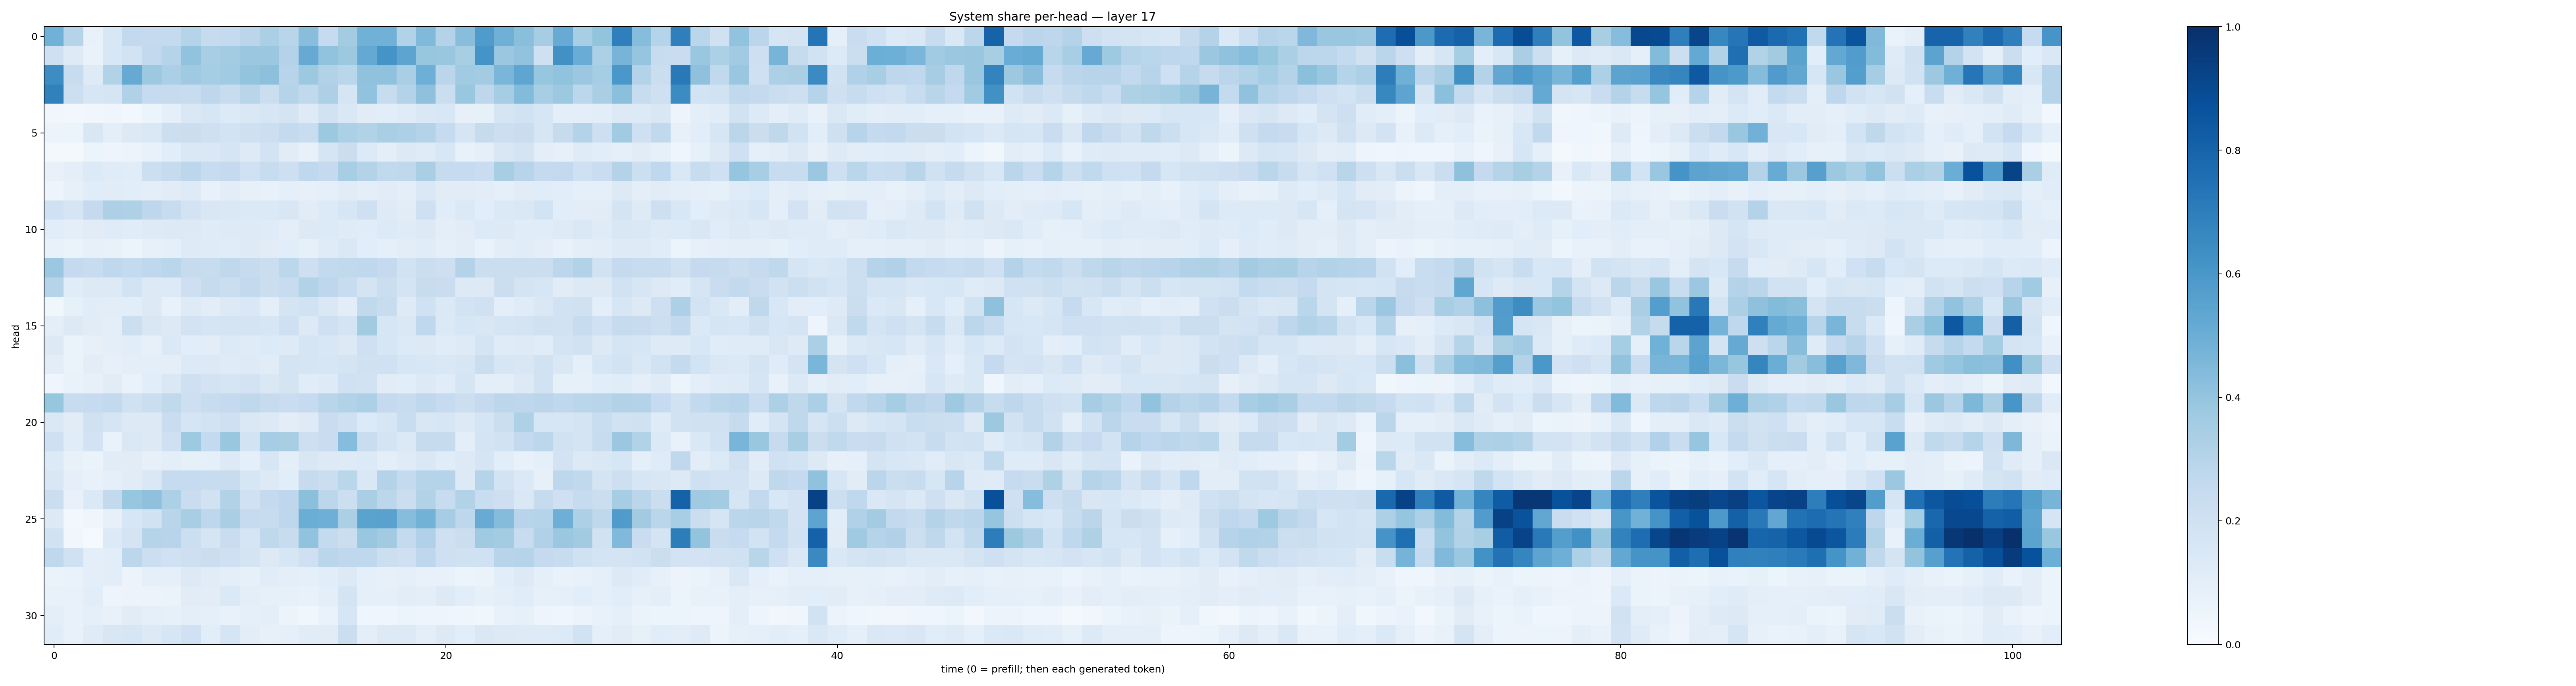

The file beside this chart, header and first rows:
0.4874745, 0.29956236, 0.07583559, 0.15411854, 0.25994608, 0.25148046, 0.25678083, 0.29731297, 0.24352582, 0.25695288, 0.2819872, 0.33582714, 0.29103956, 0.42918295, 0.2473573, 0.35650158, 0.48530394, 0.48188916, 0.31278864, 0.44624916, 0.30731806, 0.42772755, 0.58432364, 0.48867303
0.2065, 0.1235, 0.06954, 0.1561, 0.1854, 0.2579, 0.3018, 0.4053, 0.3404, 0.3593, 0.3809, 0.3816, 0.3071, 0.5152, 0.4025, 0.3777, 0.5216, 0.6161, 0.5406, 0.393, 0.3832, 0.3408, 0.6162, 0.3819
0.6439, 0.2407, 0.1233, 0.314, 0.514, 0.3785, 0.3349, 0.3706, 0.3542, 0.3641, 0.3999, 0.4158, 0.2942, 0.3772, 0.3138, 0.2867, 0.4082, 0.4071, 0.336, 0.493, 0.2834, 0.3668, 0.3574, 0.4628
0.6855, 0.215, 0.1601, 0.1701, 0.3191, 0.2472, 0.2434, 0.2345, 0.276, 0.2398, 0.2928, 0.2228, 0.2979, 0.2621, 0.326, 0.17, 0.4044, 0.2401, 0.3082, 0.4111, 0.224, 0.3895, 0.2773, 0.3493
0.03234, 0.02405, 0.03409, 0.04043, 0.02913, 0.05936, 0.09014, 0.1433, 0.1584, 0.136, 0.1434, 0.1607, 0.1733, 0.1216, 0.1909, 0.1427, 0.1128, 0.1091, 0.1207, 0.1426, 0.1525, 0.07984, 0.08221, 0.1682
0.05686, 0.06092, 0.1491, 0.09688, 0.1265, 0.147, 0.2156, 0.2234, 0.2043, 0.1856, 0.2096, 0.2159, 0.2566, 0.2311, 0.3767, 0.3306, 0.3154, 0.3372, 0.3252, 0.3049, 0.2463, 0.1661, 0.2449, 0.2161
0.01698, 0.02289, 0.05996, 0.04952, 0.05706, 0.07275, 0.1084, 0.1456, 0.1424, 0.1675, 0.1233, 0.1817, 0.1107, 0.07122, 0.1692, 0.2213, 0.1337, 0.09771, 0.1325, 0.1186, 0.1532, 0.07636, 0.09299, 0.1498
0.07202, 0.09779, 0.1342, 0.1183, 0.1158, 0.2181, 0.2429, 0.279, 0.235, 0.2504, 0.2019, 0.2384, 0.2117, 0.269, 0.2503, 0.3442, 0.3062, 0.2627, 0.2721, 0.3381, 0.2451, 0.2465, 0.2283, 0.342
0.04728, 0.08025, 0.1156, 0.112, 0.1082, 0.09422, 0.1095, 0.1226, 0.07213, 0.1044, 0.07905, 0.07596, 0.08829, 0.07847, 0.09279, 0.1129, 0.09898, 0.1103, 0.1013, 0.1475, 0.1095, 0.1115, 0.1025, 0.08833
0.2002, 0.1707, 0.252, 0.3244, 0.3239, 0.2769, 0.2373, 0.1805, 0.1511, 0.1444, 0.139, 0.1396, 0.1495, 0.1116, 0.1331, 0.1612, 0.2057, 0.1247, 0.1108, 0.2103, 0.1172, 0.1401, 0.1057, 0.1382
0.1061, 0.09412, 0.1116, 0.118, 0.1148, 0.1215, 0.1253, 0.1271, 0.1181, 0.1234, 0.1232, 0.1174, 0.09757, 0.1256, 0.1346, 0.1186, 0.117, 0.1347, 0.1211, 0.1299, 0.1002, 0.1095, 0.1348, 0.1317
0.07391, 0.06344, 0.08092, 0.07115, 0.06219, 0.07847, 0.09306, 0.1212, 0.1197, 0.1153, 0.1214, 0.1119, 0.1072, 0.08338, 0.1184, 0.142, 0.106, 0.0877, 0.1048, 0.1168, 0.09164, 0.1016, 0.06885, 0.1044
0.3824, 0.2524, 0.2385, 0.2666, 0.2566, 0.2669, 0.2852, 0.2429, 0.2411, 0.2734, 0.2425, 0.2231, 0.2803, 0.2111, 0.2599, 0.2626, 0.269, 0.2523, 0.1942, 0.2203, 0.211, 0.3051, 0.2262, 0.2196
0.299, 0.1145, 0.1257, 0.1253, 0.185, 0.1313, 0.1339, 0.2128, 0.2429, 0.2205, 0.2594, 0.2244, 0.2388, 0.3136, 0.2742, 0.2393, 0.1786, 0.2254, 0.1754, 0.2374, 0.2295, 0.1254, 0.1322, 0.221
0.03706, 0.08262, 0.1163, 0.105, 0.1063, 0.1299, 0.07357, 0.1248, 0.1016, 0.1288, 0.1472, 0.09993, 0.1745, 0.1915, 0.1441, 0.1035, 0.2622, 0.2371, 0.122, 0.2024, 0.1386, 0.1872, 0.203, 0.09713
0.09453, 0.1279, 0.1111, 0.09595, 0.2187, 0.1489, 0.1292, 0.1802, 0.1698, 0.1768, 0.1782, 0.1602, 0.2077, 0.1262, 0.2042, 0.1734, 0.3597, 0.1587, 0.1484, 0.2669, 0.1381, 0.1626, 0.1509, 0.1669
0.1299, 0.06483, 0.08126, 0.1007, 0.107, 0.07966, 0.1397, 0.1069, 0.1055, 0.1345, 0.1206, 0.1346, 0.1211, 0.1661, 0.1532, 0.1317, 0.2049, 0.1598, 0.1362, 0.1305, 0.1171, 0.1231, 0.1785, 0.1201
0.1017, 0.06374, 0.105, 0.08081, 0.098, 0.09599, 0.09591, 0.1345, 0.1282, 0.1174, 0.1249, 0.1103, 0.1772, 0.1659, 0.1572, 0.1769, 0.1985, 0.2008, 0.1594, 0.1545, 0.1422, 0.1578, 0.2253, 0.1569
0.04261, 0.06703, 0.07934, 0.111, 0.06716, 0.1085, 0.1407, 0.2055, 0.1817, 0.1642, 0.1825, 0.1464, 0.173, 0.1168, 0.1247, 0.2028, 0.1918, 0.1115, 0.1061, 0.1289, 0.1168, 0.1643, 0.101, 0.09745
0.3923, 0.2344, 0.2499, 0.2607, 0.197, 0.2204, 0.2621, 0.2147, 0.2387, 0.2537, 0.272, 0.2427, 0.228, 0.2482, 0.2896, 0.3108, 0.3283, 0.2529, 0.2369, 0.2726, 0.2467, 0.2154, 0.2527, 0.28
0.1471, 0.1116, 0.1955, 0.165, 0.1327, 0.1283, 0.2295, 0.1703, 0.1847, 0.2062, 0.1465, 0.1298, 0.1043, 0.1231, 0.2277, 0.2038, 0.1365, 0.157, 0.2315, 0.1496, 0.1578, 0.1294, 0.1677, 0.2254
0.2036, 0.1148, 0.1824, 0.06846, 0.1465, 0.13, 0.2049, 0.372, 0.2558, 0.3852, 0.184, 0.3501, 0.3406, 0.2116, 0.2272, 0.4331, 0.2273, 0.1769, 0.1374, 0.2438, 0.2452, 0.09816, 0.1795, 0.1909
0.1349, 0.07349, 0.06522, 0.1096, 0.1106, 0.07943, 0.09901, 0.08365, 0.09319, 0.1262, 0.08773, 0.1622, 0.09486, 0.1501, 0.1281, 0.1221, 0.1339, 0.09579, 0.1191, 0.1479, 0.1151, 0.1315, 0.1662, 0.1058
0.1522, 0.09161, 0.07251, 0.09032, 0.1094, 0.1479, 0.249, 0.2472, 0.2384, 0.2357, 0.1597, 0.1253, 0.1091, 0.2451, 0.2237, 0.2873, 0.148, 0.3072, 0.257, 0.2992, 0.3029, 0.132, 0.2996, 0.1843
0.2193, 0.07222, 0.1402, 0.2582, 0.3928, 0.4139, 0.3316, 0.2287, 0.1932, 0.3104, 0.2006, 0.252, 0.2769, 0.4197, 0.2787, 0.2177, 0.3372, 0.2803, 0.2226, 0.3127, 0.238, 0.3111, 0.2319, 0.2119
0.1267, 0.02881, 0.04443, 0.0805, 0.162, 0.1939, 0.2899, 0.3413, 0.2735, 0.337, 0.2495, 0.2346, 0.2761, 0.5037, 0.4927, 0.3355, 0.5477, 0.5537, 0.4304, 0.4801, 0.3508, 0.2742, 0.5094, 0.4347
0.1877, 0.03468, 0.01323, 0.1346, 0.1723, 0.2983, 0.2966, 0.215, 0.1648, 0.2285, 0.1703, 0.2708, 0.2378, 0.4033, 0.2558, 0.2252, 0.3891, 0.3624, 0.2547, 0.3189, 0.2081, 0.2205, 0.3696, 0.3578
0.2687, 0.1998, 0.09748, 0.1055, 0.2784, 0.2173, 0.2024, 0.2135, 0.2221, 0.2036, 0.1739, 0.1286, 0.1565, 0.2102, 0.2856, 0.2673, 0.2694, 0.2178, 0.2032, 0.2754, 0.2075, 0.199, 0.2018, 0.2963
0.06393, 0.06819, 0.0941, 0.1041, 0.05802, 0.08841, 0.09365, 0.1277, 0.1115, 0.09619, 0.08411, 0.1145, 0.09797, 0.08767, 0.1068, 0.1268, 0.0893, 0.08003, 0.08864, 0.07771, 0.07364, 0.05331, 0.06415, 0.1063
0.07505, 0.07071, 0.1072, 0.04957, 0.05546, 0.05633, 0.06456, 0.1118, 0.102, 0.1367, 0.09443, 0.0836, 0.08355, 0.07179, 0.1005, 0.1754, 0.08903, 0.0881, 0.1026, 0.09531, 0.1324, 0.1073, 0.08417, 0.09724
0.1006, 0.07403, 0.08796, 0.07654, 0.1098, 0.09268, 0.08251, 0.09836, 0.08835, 0.0734, 0.09094, 0.09997, 0.05389, 0.03821, 0.07021, 0.1566, 0.04448, 0.04175, 0.0511, 0.05019, 0.04738, 0.04029, 0.03882, 0.07686
0.1133, 0.07601, 0.1193, 0.1488, 0.1625, 0.1292, 0.1605, 0.2013, 0.1057, 0.1643, 0.1053, 0.07947, 0.08928, 0.1134, 0.1131, 0.2229, 0.099, 0.131, 0.1256, 0.0997, 0.1316, 0.1069, 0.1459, 0.1258
